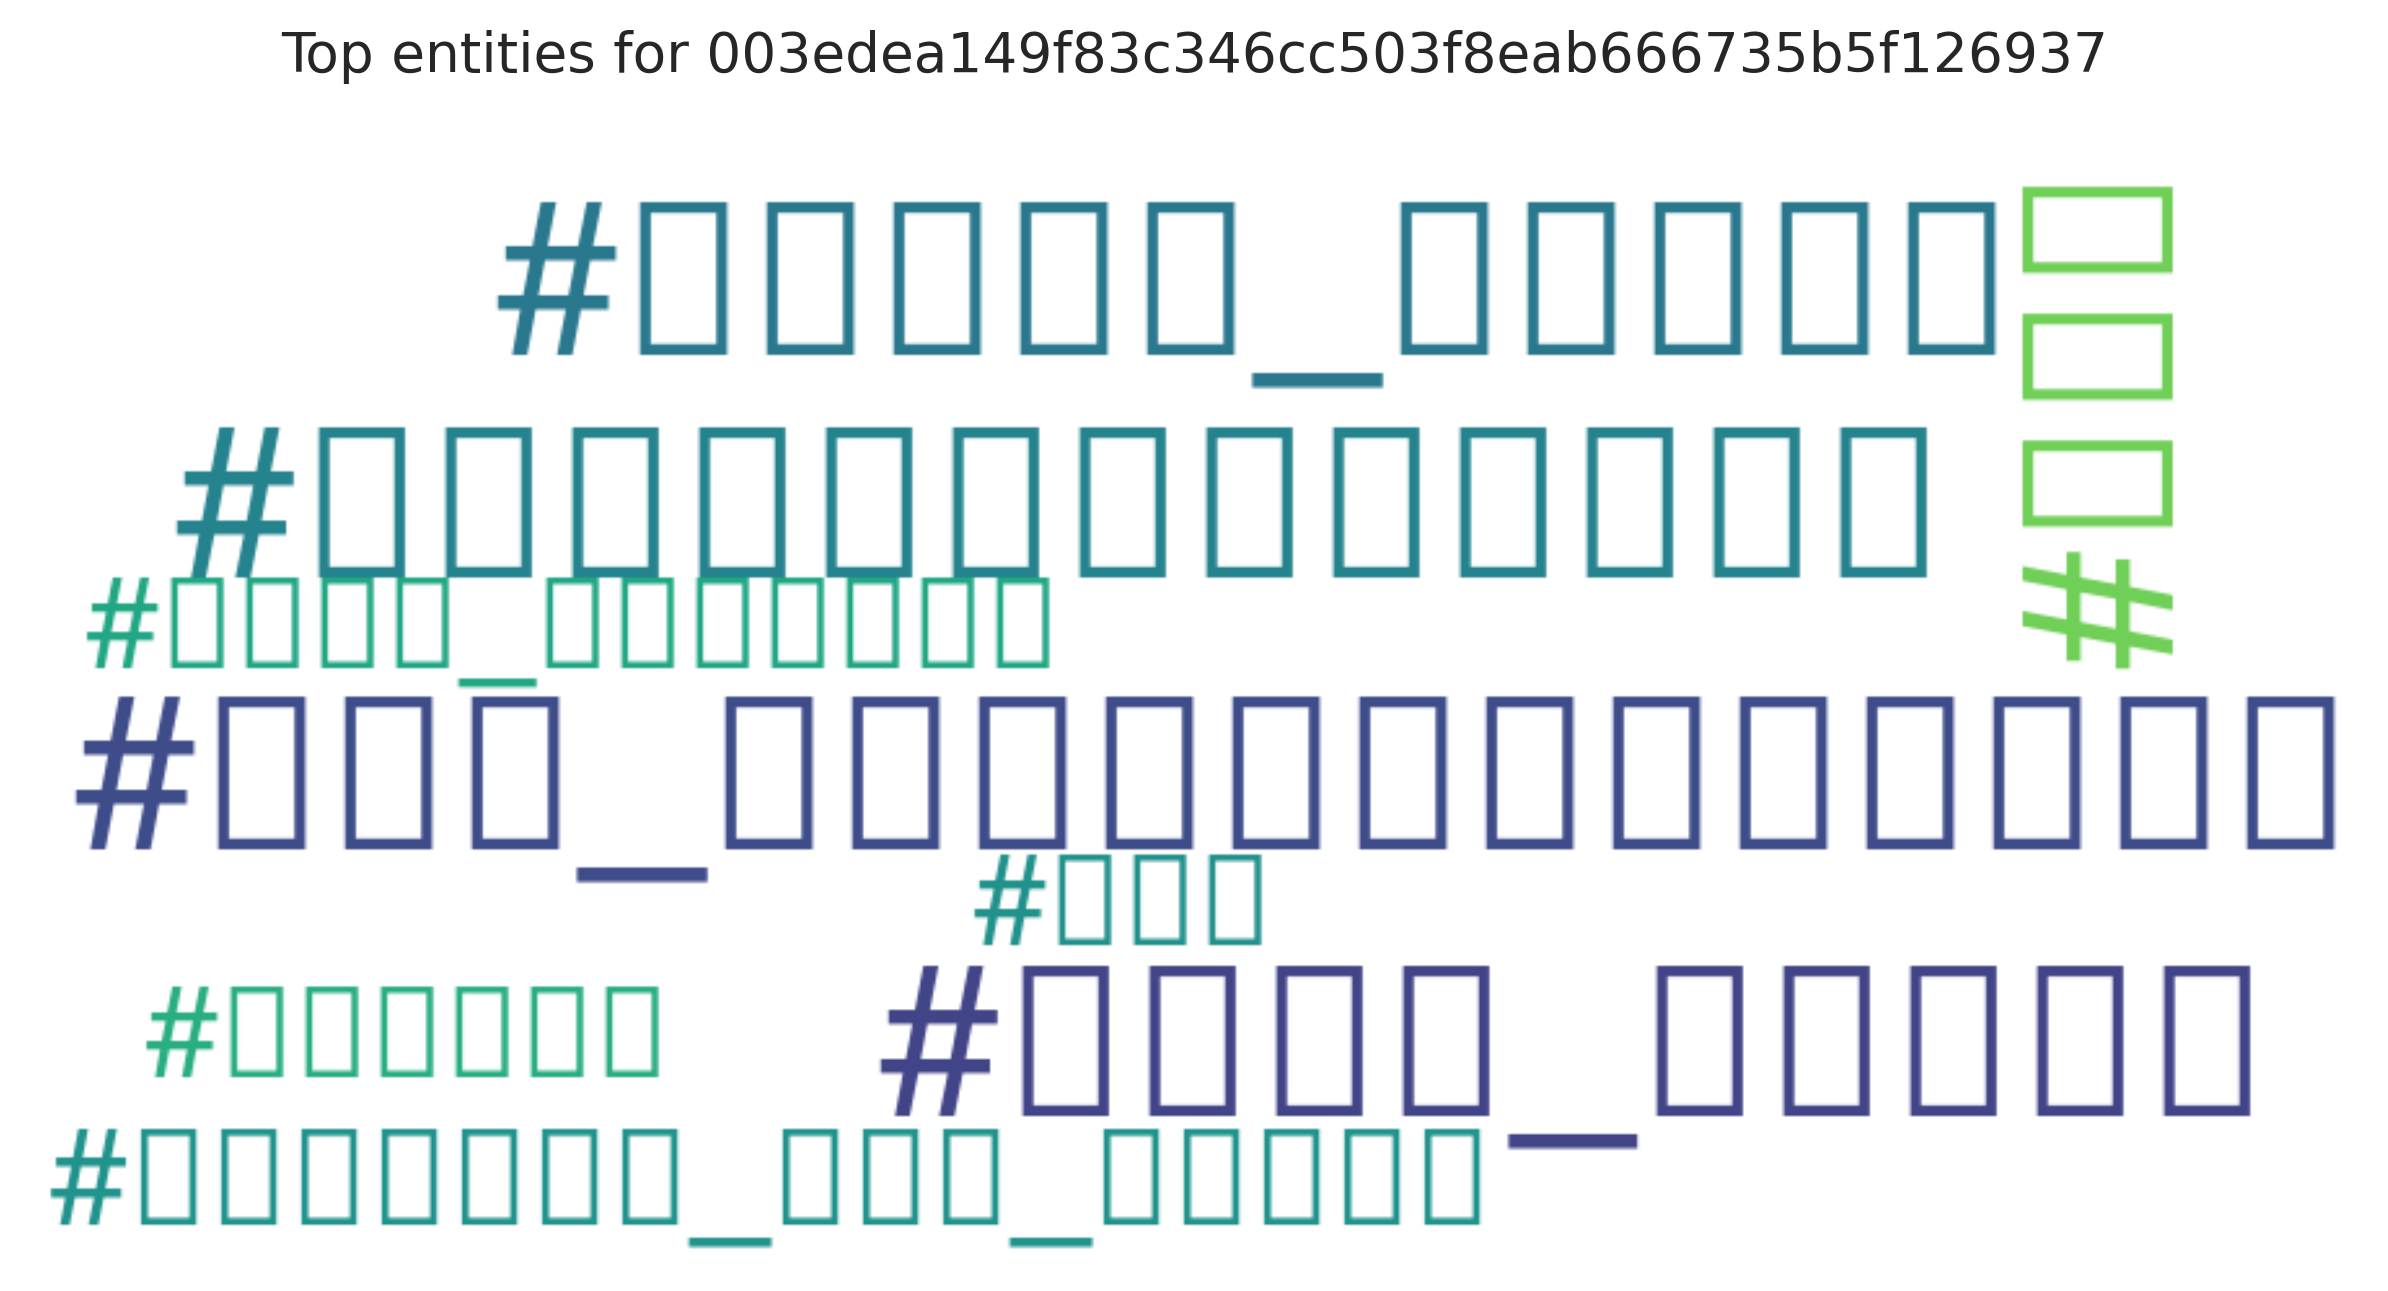

The data file committed next to this chart (first rows):
entity, count
#آیت_الله?بی?بی?سی, 1
#محمود_درویش, 1
#ستار_بهشتی, 1
#عشق, 1
#هنوزهوانداریم, 1
#خوزستان_هوا_ندارد, 1
#سیرک_کارتونی, 1
#شعر, 1
#تلگرام, 1
